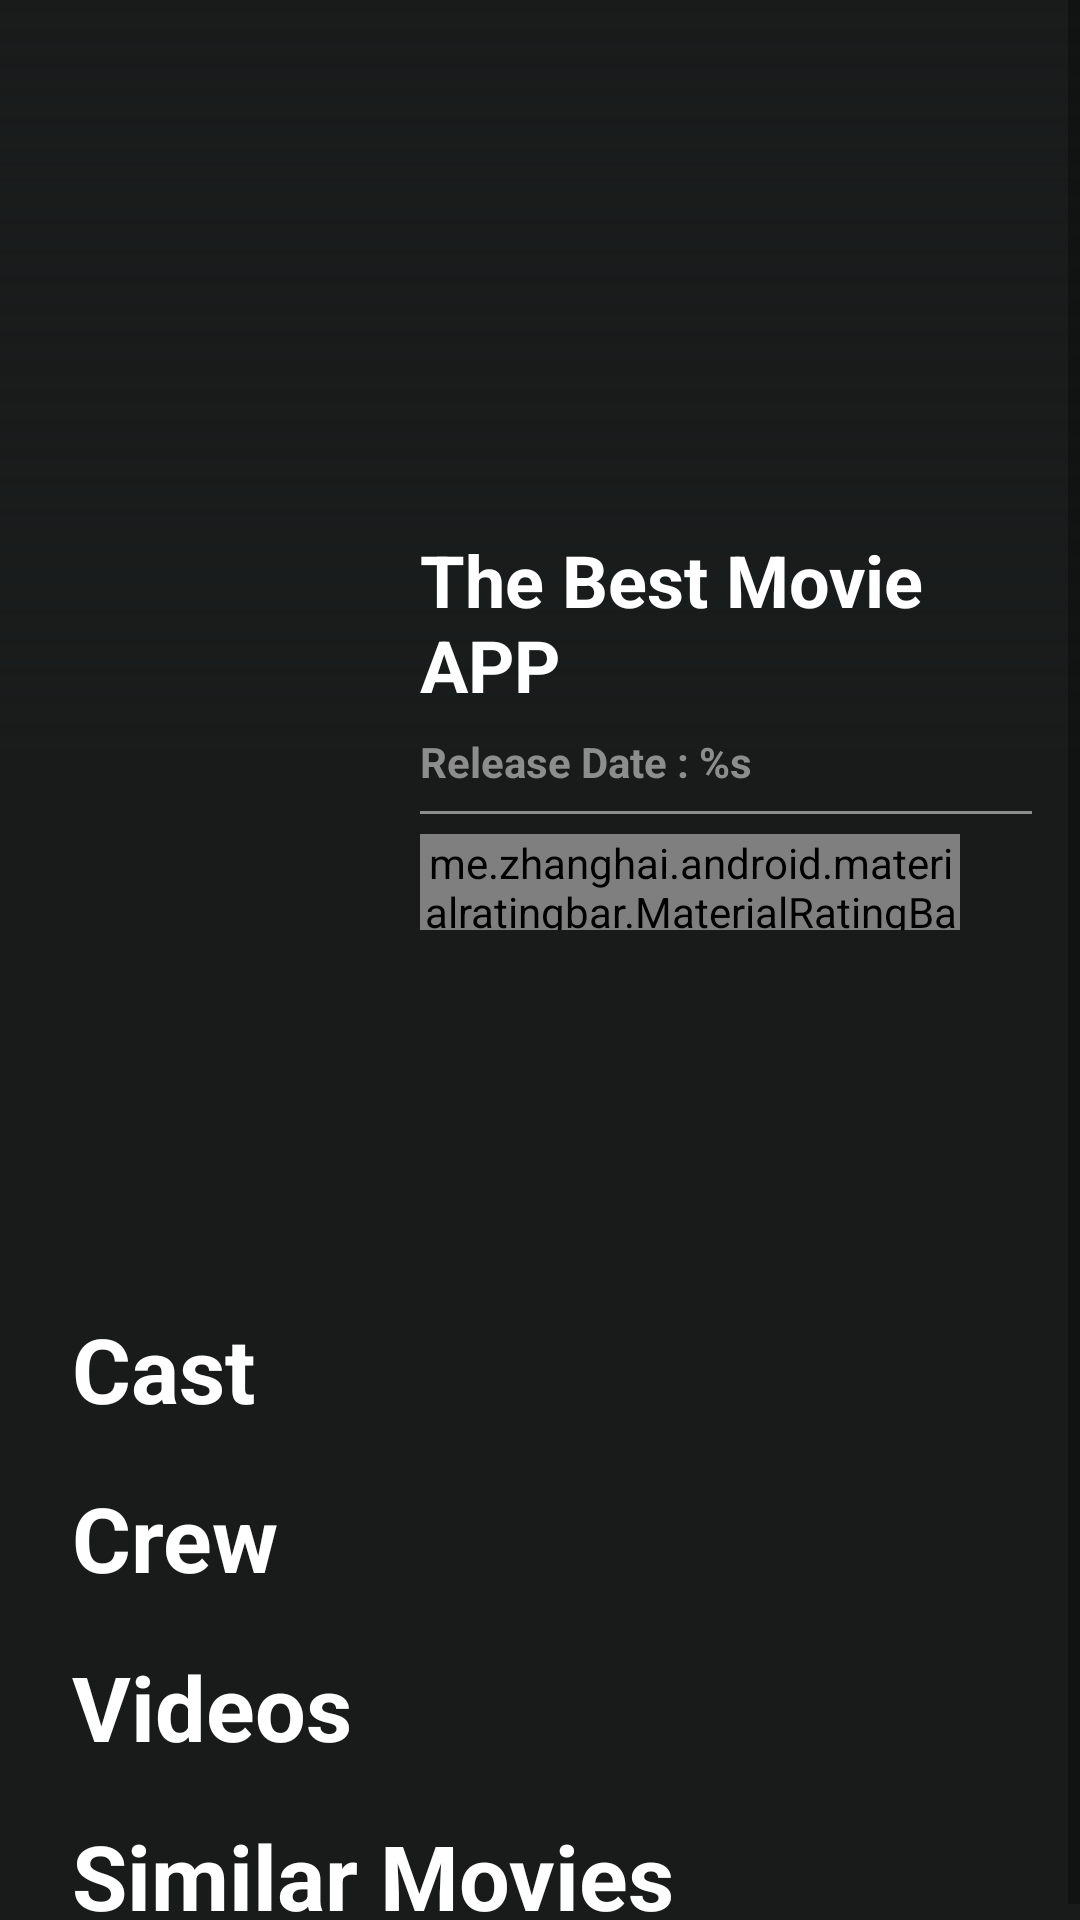

The Android layout XML behind this screen, and the referenced resources:
<!-- AndroidManifest.xml: application theme AppTheme -->
<!-- res/layout/fragment_movie_detail.xml -->
<?xml version="1.0" encoding="utf-8"?>
<ScrollView xmlns:android="http://schemas.android.com/apk/res/android"
    xmlns:app="http://schemas.android.com/apk/res-auto"
    android:layout_width="match_parent"
    android:layout_height="match_parent"
    android:background="@color/background">

    <androidx.constraintlayout.widget.ConstraintLayout
        android:layout_width="match_parent"
        android:layout_height="wrap_content">

        <include
            android:id="@+id/movie_header"
            layout="@layout/movie_header" />

        <androidx.recyclerview.widget.RecyclerView
            android:id="@+id/genre_recycler_view"
            android:layout_width="wrap_content"
            android:layout_height="wrap_content"
            android:layout_marginTop="16dp"
            android:orientation="horizontal"
            app:layoutManager="androidx.recyclerview.widget.LinearLayoutManager"
            app:layout_constraintEnd_toEndOf="parent"
            app:layout_constraintStart_toStartOf="parent"
            app:layout_constraintTop_toBottomOf="@id/movie_header" />

        <TextView
            android:id="@+id/title_synopsis"
            android:layout_width="wrap_content"
            android:layout_height="wrap_content"
            android:layout_marginStart="24dp"
            android:layout_marginTop="16dp"
            android:visibility="invisible"
            android:text="Synopsis"
            android:textColor="@color/colorWhite"
            android:textSize="30sp"
            android:textStyle="bold"
            app:layout_constraintStart_toStartOf="parent"
            app:layout_constraintTop_toBottomOf="@id/genre_recycler_view" />

        <TextView
            android:id="@+id/synopsis"
            android:layout_width="0dp"
            android:layout_height="wrap_content"
            android:layout_marginTop="8dp"
            android:layout_marginEnd="8dp"
            android:padding="4dp"
            android:textColor="@color/colorWhite"
            android:textSize="16sp"
            app:layout_constraintEnd_toEndOf="parent"
            app:layout_constraintStart_toStartOf="@id/title_synopsis"
            app:layout_constraintTop_toBottomOf="@id/title_synopsis" />

        <TextView
            android:id="@+id/title_cast"
            android:layout_width="wrap_content"
            android:layout_height="wrap_content"
            android:layout_marginStart="24dp"
            android:layout_marginTop="16dp"
            android:text="Cast"
            android:textColor="@color/colorWhite"
            android:textSize="30sp"
            android:textStyle="bold"
            app:layout_constraintStart_toStartOf="parent"
            app:layout_constraintTop_toBottomOf="@id/synopsis" />

        <androidx.recyclerview.widget.RecyclerView
            android:id="@+id/cast_recycler_view"
            android:layout_width="0dp"
            android:layout_height="wrap_content"
            android:orientation="horizontal"
            app:layoutManager="androidx.recyclerview.widget.LinearLayoutManager"
            app:layout_constraintEnd_toEndOf="parent"
            app:layout_constraintStart_toStartOf="@id/title_cast"
            app:layout_constraintTop_toBottomOf="@id/title_cast" />

        <TextView
            android:id="@+id/title_crew"
            android:layout_width="wrap_content"
            android:layout_height="wrap_content"
            android:layout_marginStart="24dp"
            android:layout_marginTop="16dp"
            android:text="Crew"
            android:textColor="@color/colorWhite"
            android:textSize="30sp"
            android:textStyle="bold"
            app:layout_constraintStart_toStartOf="parent"
            app:layout_constraintTop_toBottomOf="@id/cast_recycler_view" />

        <androidx.recyclerview.widget.RecyclerView
            android:id="@+id/crew_recycler_view"
            android:layout_width="0dp"
            android:layout_height="wrap_content"
            android:orientation="horizontal"
            app:layoutManager="androidx.recyclerview.widget.LinearLayoutManager"
            app:layout_constraintEnd_toEndOf="parent"
            app:layout_constraintStart_toStartOf="@id/title_crew"
            app:layout_constraintTop_toBottomOf="@id/title_crew" />

        <TextView
            android:id="@+id/title_videos"
            android:layout_width="wrap_content"
            android:layout_height="wrap_content"
            android:layout_marginStart="24dp"
            android:layout_marginTop="16dp"
            android:text="Videos"
            android:textColor="@color/colorWhite"
            android:textSize="30sp"
            android:textStyle="bold"
            app:layout_constraintStart_toStartOf="parent"
            app:layout_constraintTop_toBottomOf="@id/crew_recycler_view" />

        <androidx.recyclerview.widget.RecyclerView
            android:id="@+id/videos_recycler_view"
            android:layout_width="0dp"
            android:layout_height="wrap_content"
            android:orientation="horizontal"
            app:layoutManager="androidx.recyclerview.widget.LinearLayoutManager"
            app:layout_constraintEnd_toEndOf="parent"
            app:layout_constraintStart_toStartOf="@id/title_videos"
            app:layout_constraintTop_toBottomOf="@id/title_videos" />

        <TextView
            android:id="@+id/title_recommended"
            android:layout_width="wrap_content"
            android:layout_height="wrap_content"
            android:layout_marginStart="24dp"
            android:layout_marginTop="16dp"
            android:text="Similar Movies"
            android:textColor="@color/colorWhite"
            android:textSize="30sp"
            android:textStyle="bold"
            app:layout_constraintStart_toStartOf="parent"
            app:layout_constraintTop_toBottomOf="@id/videos_recycler_view" />

        <androidx.recyclerview.widget.RecyclerView
            android:id="@+id/recommended_recycler_view"
            android:layout_width="0dp"
            android:layout_height="wrap_content"
            android:orientation="horizontal"
            app:layoutManager="androidx.recyclerview.widget.LinearLayoutManager"
            app:layout_constraintEnd_toEndOf="parent"
            app:layout_constraintStart_toStartOf="@id/title_recommended"
            app:layout_constraintTop_toBottomOf="@id/title_recommended" />

    </androidx.constraintlayout.widget.ConstraintLayout>
</ScrollView>
<!-- res/layout/movie_header.xml (included above) -->
<?xml version="1.0" encoding="utf-8"?>
<androidx.constraintlayout.widget.ConstraintLayout xmlns:android="http://schemas.android.com/apk/res/android"
    xmlns:app="http://schemas.android.com/apk/res-auto"
    xmlns:tools="http://schemas.android.com/tools"
    android:layout_width="match_parent"
    android:layout_height="wrap_content"
    android:background="@color/background"
    android:orientation="vertical"
    app:layout_collapseMode="parallax">

    <FrameLayout
        android:layout_width="match_parent"
        android:layout_height="wrap_content"
        android:foreground="@drawable/movie_poster_background"
        app:layout_constraintStart_toStartOf="parent"
        app:layout_constraintTop_toTopOf="parent">

        <ImageView
            android:id="@+id/movieBackground"
            android:layout_width="match_parent"
            android:layout_height="250dp"
            android:scaleType="fitXY"
            app:layout_constraintStart_toStartOf="parent"
            app:layout_constraintTop_toTopOf="parent" />
    </FrameLayout>

    <ImageView
        android:id="@+id/moviePoster"
        android:layout_width="100dp"
        android:layout_height="140dp"
        android:layout_marginStart="24dp"
        android:layout_marginTop="170dp"
        android:maxWidth="150dp"
        android:maxHeight="200dp"
        android:minWidth="100dp"
        android:minHeight="100dp"
        android:scaleType="fitXY"
        app:layout_constraintStart_toStartOf="parent"
        app:layout_constraintTop_toTopOf="parent" />

    <TextView
        android:id="@+id/movieTitle"
        android:layout_width="0dp"
        android:layout_height="wrap_content"
        android:layout_marginStart="16dp"
        android:layout_marginEnd="8dp"
        android:ellipsize="end"
        android:maxLines="2"
        android:textColor="@color/colorWhite"
        android:textSize="24sp"
        android:textStyle="bold"
        app:layout_constraintBottom_toTopOf="@id/releaseDate"
        app:layout_constraintEnd_toEndOf="parent"
        app:layout_constraintStart_toEndOf="@id/moviePoster"
        app:layout_constraintTop_toTopOf="@id/moviePoster"
        tools:text="The Best Movie APP" />

    <TextView
        android:id="@+id/releaseDate"
        android:layout_width="wrap_content"
        android:layout_height="wrap_content"
        android:ellipsize="marquee"
        android:textColor="#8d8d8d"
        android:textStyle="bold"
        app:layout_constraintBottom_toTopOf="@id/divider"
        app:layout_constraintStart_toStartOf="@id/movieTitle"
        app:layout_constraintTop_toBottomOf="@id/movieTitle"
        tools:text="Release Date : %s" />

    <View
        android:id="@+id/divider"
        android:layout_width="0dp"
        android:layout_height="1dp"
        android:layout_marginStart="16dp"
        android:layout_marginEnd="16dp"
        android:background="#8d8d8d"
        app:layout_constraintBottom_toTopOf="@id/ratingBar"
        app:layout_constraintEnd_toEndOf="parent"
        app:layout_constraintStart_toEndOf="@id/moviePoster"
        app:layout_constraintTop_toBottomOf="@id/releaseDate" />

    <me.zhanghai.android.materialratingbar.MaterialRatingBar
        android:id="@+id/ratingBar"
        style="@style/Widget.MaterialRatingBar.RatingBar.Indicator"
        android:layout_width="0dp"
        android:layout_height="32dp"
        android:isIndicator="true"
        android:numStars="5"
        app:layout_constraintBottom_toBottomOf="@id/moviePoster"
        app:layout_constraintEnd_toStartOf="@id/ratingText"
        app:layout_constraintStart_toStartOf="@id/releaseDate" />

    <TextView
        android:id="@+id/ratingText"
        android:layout_width="wrap_content"
        android:layout_height="wrap_content"
        android:layout_margin="20dp"
        android:textColor="@color/colorWhite"
        android:textSize="16sp"
        app:layout_constraintBottom_toBottomOf="@id/ratingBar"
        app:layout_constraintEnd_toEndOf="parent"
        app:layout_constraintStart_toEndOf="@id/ratingBar"
        app:layout_constraintTop_toTopOf="@id/ratingBar" />

</androidx.constraintlayout.widget.ConstraintLayout>
<!-- resources referenced by this layout -->
<resources>
  <color name="background">#191B1B</color>
  <color name="colorWhite">#FFFFFF</color>
  <!-- drawable movie_poster_background (drawable) -->
  <?xml version="1.0" encoding="utf-8"?>
  <shape xmlns:android="http://schemas.android.com/apk/res/android">
      <gradient
              android:startColor="@color/background"
              android:endColor="@android:color/transparent"
              android:angle="90"
              android:type="linear"
              android:dither="true"
      />
  </shape>
  <style name="AppTheme" parent="Theme.MaterialComponents.Light.NoActionBar">
          
          <item name="colorPrimary">@color/colorWhite</item>
          <item name="colorPrimaryDark">@color/colorPrimaryDark</item>
          <item name="colorAccent">@color/colorAccent</item>
      </style>
  <color name="colorPrimaryDark">@color/background</color>
  <color name="colorAccent">#00AA66</color>
</resources>
